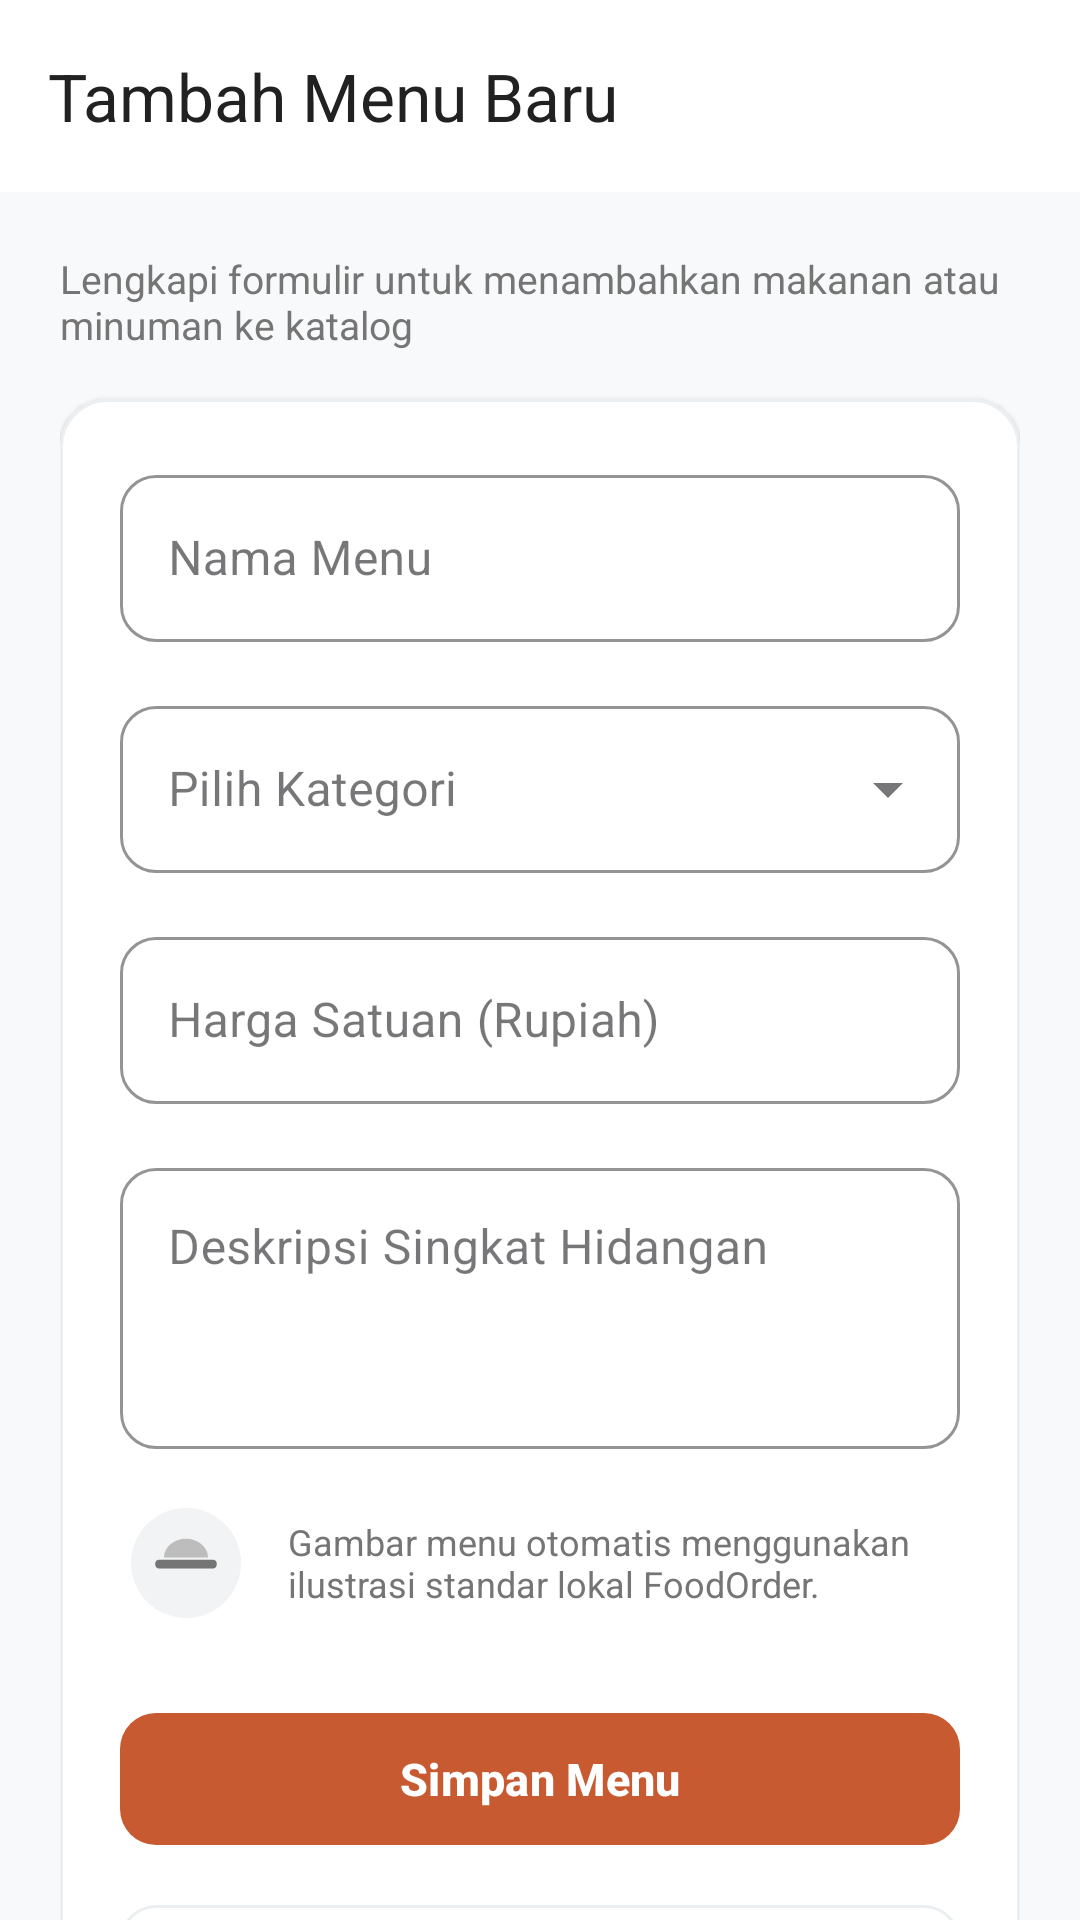

Write the Android layout XML for this screen, with the resource values it uses.
<!-- AndroidManifest.xml: application theme Theme.FoodOrder -->
<!-- res/layout/activity_add_menu.xml -->
<?xml version="1.0" encoding="utf-8"?>
<androidx.coordinatorlayout.widget.CoordinatorLayout xmlns:android="http://schemas.android.com/apk/res/android"
    xmlns:app="http://schemas.android.com/apk/res-auto"
    xmlns:tools="http://schemas.android.com/tools"
    android:layout_width="match_parent"
    android:layout_height="match_parent"
    android:background="@color/background">

    <com.google.android.material.appbar.AppBarLayout
        android:layout_width="match_parent"
        android:layout_height="wrap_content"
        android:background="@color/surface">

        <androidx.appcompat.widget.Toolbar
            android:id="@+id/toolbarAddMenu"
            android:layout_width="match_parent"
            android:layout_height="?attr/actionBarSize"
            app:navigationIcon="@drawable/ic_arrow_back"
            app:title="@string/add_menu_title"
            app:titleTextColor="@color/text_primary" />
    </com.google.android.material.appbar.AppBarLayout>

    <androidx.core.widget.NestedScrollView
        android:layout_width="match_parent"
        android:layout_height="match_parent"
        app:layout_behavior="@string/appbar_scrolling_view_behavior">

        <LinearLayout
            android:layout_width="match_parent"
            android:layout_height="wrap_content"
            android:orientation="vertical"
            android:padding="20dp">

            <TextView
                android:layout_width="wrap_content"
                android:layout_height="wrap_content"
                android:text="@string/add_menu_subtitle"
                android:textColor="@color/text_secondary"
                android:textSize="13sp" />

            
            <com.google.android.material.card.MaterialCardView
                android:layout_width="match_parent"
                android:layout_height="wrap_content"
                android:layout_marginTop="16dp"
                app:cardCornerRadius="16dp"
                app:cardElevation="1dp"
                app:strokeColor="@color/card_stroke"
                app:strokeWidth="1dp"
                app:cardBackgroundColor="@color/surface">

                <LinearLayout
                    android:layout_width="match_parent"
                    android:layout_height="wrap_content"
                    android:orientation="vertical"
                    android:padding="20dp">

                    
                    <com.google.android.material.textfield.TextInputLayout
                        android:id="@+id/tilMenuName"
                        style="@style/Widget.MaterialComponents.TextInputLayout.OutlinedBox"
                        android:layout_width="match_parent"
                        android:layout_height="wrap_content"
                        android:hint="@string/menu_name_hint"
                        app:boxCornerRadiusBottomEnd="12dp"
                        app:boxCornerRadiusBottomStart="12dp"
                        app:boxCornerRadiusTopEnd="12dp"
                        app:boxCornerRadiusTopStart="12dp"
                        app:boxStrokeColor="@color/editorial_terracotta"
                        app:hintTextColor="@color/editorial_terracotta">

                        <com.google.android.material.textfield.TextInputEditText
                            android:id="@+id/etMenuName"
                            android:layout_width="match_parent"
                            android:layout_height="wrap_content"
                            android:inputType="textCapWords"
                            android:maxLines="1"
                            android:textColor="@color/text_primary" />
                    </com.google.android.material.textfield.TextInputLayout>

                    
                    <com.google.android.material.textfield.TextInputLayout
                        android:id="@+id/tilMenuCategory"
                        style="@style/Widget.MaterialComponents.TextInputLayout.OutlinedBox.ExposedDropdownMenu"
                        android:layout_width="match_parent"
                        android:layout_height="wrap_content"
                        android:layout_marginTop="16dp"
                        android:hint="@string/menu_category_hint"
                        app:boxCornerRadiusBottomEnd="12dp"
                        app:boxCornerRadiusBottomStart="12dp"
                        app:boxCornerRadiusTopEnd="12dp"
                        app:boxCornerRadiusTopStart="12dp"
                        app:boxStrokeColor="@color/editorial_terracotta"
                        app:hintTextColor="@color/editorial_terracotta">

                        <AutoCompleteTextView
                            android:id="@+id/actvCategory"
                            android:layout_width="match_parent"
                            android:layout_height="wrap_content"
                            android:inputType="none"
                            android:textColor="@color/text_primary" />
                    </com.google.android.material.textfield.TextInputLayout>

                    
                    <com.google.android.material.textfield.TextInputLayout
                        android:id="@+id/tilMenuPrice"
                        style="@style/Widget.MaterialComponents.TextInputLayout.OutlinedBox"
                        android:layout_width="match_parent"
                        android:layout_height="wrap_content"
                        android:layout_marginTop="16dp"
                        android:hint="@string/menu_price_hint"
                        app:prefixText="Rp "
                        app:prefixTextColor="@color/text_primary"
                        app:boxCornerRadiusBottomEnd="12dp"
                        app:boxCornerRadiusBottomStart="12dp"
                        app:boxCornerRadiusTopEnd="12dp"
                        app:boxCornerRadiusTopStart="12dp"
                        app:boxStrokeColor="@color/editorial_terracotta"
                        app:hintTextColor="@color/editorial_terracotta">

                        <com.google.android.material.textfield.TextInputEditText
                            android:id="@+id/etMenuPrice"
                            android:layout_width="match_parent"
                            android:layout_height="wrap_content"
                            android:inputType="number"
                            android:maxLines="1"
                            android:textColor="@color/text_primary" />
                    </com.google.android.material.textfield.TextInputLayout>

                    
                    <com.google.android.material.textfield.TextInputLayout
                        android:id="@+id/tilMenuDesc"
                        style="@style/Widget.MaterialComponents.TextInputLayout.OutlinedBox"
                        android:layout_width="match_parent"
                        android:layout_height="wrap_content"
                        android:layout_marginTop="16dp"
                        android:hint="@string/menu_desc_hint"
                        app:boxCornerRadiusBottomEnd="12dp"
                        app:boxCornerRadiusBottomStart="12dp"
                        app:boxCornerRadiusTopEnd="12dp"
                        app:boxCornerRadiusTopStart="12dp"
                        app:boxStrokeColor="@color/editorial_terracotta"
                        app:hintTextColor="@color/editorial_terracotta">

                        <com.google.android.material.textfield.TextInputEditText
                            android:id="@+id/etMenuDesc"
                            android:layout_width="match_parent"
                            android:layout_height="wrap_content"
                            android:inputType="textMultiLine"
                            android:minLines="3"
                            android:gravity="top|start"
                            android:textColor="@color/text_primary" />
                    </com.google.android.material.textfield.TextInputLayout>

                    
                    <LinearLayout
                        android:layout_width="match_parent"
                        android:layout_height="wrap_content"
                        android:layout_marginTop="16dp"
                        android:gravity="center_vertical"
                        android:orientation="horizontal">

                        <ImageView
                            android:layout_width="44dp"
                            android:layout_height="44dp"
                            android:contentDescription="@null"
                            app:srcCompat="@drawable/ic_placeholder_food" />

                        <TextView
                            android:layout_width="0dp"
                            android:layout_height="wrap_content"
                            android:layout_weight="1"
                            android:layout_marginStart="12dp"
                            android:text="Gambar menu otomatis menggunakan ilustrasi standar lokal FoodOrder."
                            android:textColor="@color/text_secondary"
                            android:textSize="12sp" />
                    </LinearLayout>

                    
                    <com.google.android.material.button.MaterialButton
                        android:id="@+id/btnSaveMenu"
                        android:layout_width="match_parent"
                        android:layout_height="52dp"
                        android:layout_marginTop="24dp"
                        android:text="@string/btn_save_menu"
                        android:textAllCaps="false"
                        android:textSize="15sp"
                        android:textStyle="bold"
                        app:cornerRadius="12dp"
                        app:backgroundTint="@color/editorial_terracotta" />

                    <com.google.android.material.button.MaterialButton
                        android:id="@+id/btnCancelMenu"
                        style="@style/Widget.MaterialComponents.Button.OutlinedButton"
                        android:layout_width="match_parent"
                        android:layout_height="50dp"
                        android:layout_marginTop="10dp"
                        android:text="@string/btn_cancel"
                        android:textAllCaps="false"
                        android:textColor="@color/text_secondary"
                        android:textSize="14sp"
                        app:strokeColor="@color/card_stroke"
                        app:cornerRadius="12dp" />

                </LinearLayout>
            </com.google.android.material.card.MaterialCardView>

            <Space
                android:layout_width="match_parent"
                android:layout_height="24dp" />

        </LinearLayout>
    </androidx.core.widget.NestedScrollView>

</androidx.coordinatorlayout.widget.CoordinatorLayout>
<!-- resources referenced by this layout -->
<resources>
  <color name="background">#F8F9FA</color>
  <color name="card_stroke">#ECEFF1</color>
  <color name="editorial_terracotta">#C85A32</color>
  <color name="surface">#FFFFFF</color>
  <color name="text_primary">#212121</color>
  <color name="text_secondary">#757575</color>
  <!-- drawable ic_placeholder_food (drawable) -->
  <vector xmlns:android="http://schemas.android.com/apk/res/android"
      android:width="120dp"
      android:height="120dp"
      android:viewportWidth="120"
      android:viewportHeight="120">
      <path
          android:fillColor="#F1F3F4"
          android:pathData="M60,10 A50,50 0 1,0 60,110 A50,50 0 1,0 60,10 Z" />
      <path
          android:fillColor="#BDBDBD"
          android:pathData="M40,55 C40,45 50,38 60,38 C70,38 80,45 80,55 Z" />
      <path
          android:fillColor="#757575"
          android:pathData="M35,57 L85,57 C87,57 88,59 88,61 C88,63 87,65 85,65 L35,65 C33,65 32,63 32,61 C32,59 33,57 35,57 Z" />
  </vector>
  <string name="add_menu_subtitle">Lengkapi formulir untuk menambahkan makanan atau minuman ke katalog</string>
  <string name="add_menu_title">Tambah Menu Baru</string>
  <string name="btn_cancel">Batal</string>
  <string name="btn_save_menu">Simpan Menu</string>
  <string name="menu_category_hint">Pilih Kategori</string>
  <string name="menu_desc_hint">Deskripsi Singkat Hidangan</string>
  <string name="menu_name_hint">Nama Menu</string>
  <string name="menu_price_hint">Harga Satuan (Rupiah)</string>
  <style name="Theme.FoodOrder" parent="Base.Theme.FoodOrder" />
  <style name="Base.Theme.FoodOrder" parent="Theme.Material3.DayNight.NoActionBar">
          <item name="colorPrimary">@color/primary</item>
          <item name="colorOnPrimary">@color/on_primary</item>
          <item name="colorPrimaryContainer">@color/primary_container</item>
          <item name="colorSecondary">@color/secondary</item>
          <item name="android:windowBackground">@color/background</item>
          <item name="android:statusBarColor">@color/primary_dark</item>
      </style>
  <color name="primary">#FF6B00</color>
  <color name="on_primary">#FFFFFF</color>
  <color name="primary_container">#FFF3E0</color>
  <color name="secondary">#FF9800</color>
  <color name="primary_dark">#E65100</color>
</resources>
